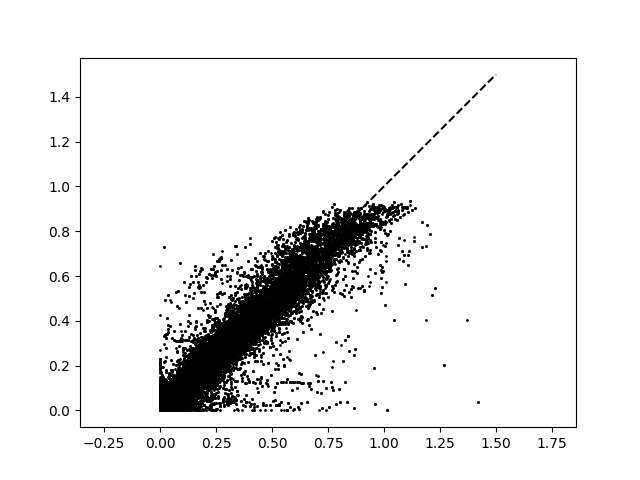

Source data for this figure (header and first rows):
0, 0, 0, 0, 0, 0, 0, 0, 0, 0, 0.037426453, 0.0099036777, 0.0061394246, 0.023770666, 0.01268902, 0.03050236, 0.076074086, 0.034316424, 0.0027474181, 0.11529324
0, 0, 0, 0, 0, 0, 0, 0, 0, 0, 0.03743, 0.009904, 0.006139, 0.02377, 0.01269, 0.0305, 0.07607, 0.03432, 0.002747, 0.1153
0, 0, 0, 0, 0, 0, 0, 0, 0, 0, 0.03743, 0.009904, 0.006139, 0.02377, 0.01269, 0.0305, 0.07607, 0.03432, 0.002747, 0.1153
0, 0, 0, 0, 0, 0, 0, 0, 0, 0, 0.03743, 0.009904, 0.006139, 0.02377, 0.01269, 0.0305, 0.07607, 0.03432, 0.002747, 0.1153
0, 0, 0, 0, 0, 0, 0, 0, 0, 0, 0.03743, 0.009904, 0.006139, 0.02377, 0.01269, 0.0305, 0.07607, 0.03432, 0.002747, 0.1153
0, 0, 0, 0, 0, 0, 0, 0, 0, 0, 0.03743, 0.009904, 0.006139, 0.02377, 0.01269, 0.0305, 0.07607, 0.03432, 0.002747, 0.1153
0, 0, 0, 0, 0, 0, 0, 0, 0, 0, 0.03743, 0.009904, 0.006139, 0.02377, 0.01269, 0.0305, 0.07607, 0.03432, 0.002747, 0.1153
0, 0, 0, 0, 0, 0, 0, 0, 0, 0, 0.03743, 0.009904, 0.006139, 0.02377, 0.01269, 0.0305, 0.07607, 0.03432, 0.002747, 0.1153
0, 0, 0, 0, 0, 0, 0, 0, 0, 0, 0.03743, 0.009904, 0.006139, 0.02377, 0.01269, 0.0305, 0.07607, 0.03432, 0.002747, 0.1153
0, 0, 0, 0, 0, 0, 0, 0, 0, 0, 0.03743, 0.009904, 0.006139, 0.02377, 0.01269, 0.0305, 0.07607, 0.03432, 0.002747, 0.1153
0, 0, 0, 0, 0, 0, 0, 0, 0, 0, 0.03743, 0.009904, 0.006139, 0.02377, 0.01269, 0.0305, 0.07607, 0.03432, 0.002747, 0.1153
0, 0, 0, 0, 0, 0, 0, 0, 0, 0, 0.03743, 0.009904, 0.006139, 0.02377, 0.01269, 0.0305, 0.07607, 0.03432, 0.002747, 0.1153
0, 0, 0, 0, 0, 0, 0, 0, 0, 0, 0.03743, 0.009904, 0.006139, 0.02377, 0.01269, 0.0305, 0.07607, 0.03432, 0.002747, 0.1153
0.3621, 0.03389, 0.05425, 0.1675, 0.2209, 0.2175, 0.613, 0.1871, 0.04509, 0.1024, 0.1592, 0.3799, 0.04017, 0.2011, 0.01481, 0.01687, 0.09934, 0.05921, 0.01335, 0.05528
0.4193, 0.7298, 0.3457, 0.8031, 0.01257, 0.00326, 0.01487, 0.8515, 0.0008834, 0.04385, 0.01555, 0.1298, 0.004133, 0.03945, 0.007219, 0.0002408, 0.00113, 0.5059, 0.01093, 0.09944
0.000582, 0.07796, 0.04511, 0.0003203, 0.00881, 0.004556, 0.4955, 0.0004134, 0.000536, 0.0438, 1.140769e-07, 1.1208713e-09, 4.4541588e-17, 7.1193781e-06, 2.8038236e-09, 5.9873113e-11, 8.0130735e-10, 0.003499, 2.3674131e-05, 0.07823
0.4193, 0.7298, 0.3457, 0.8031, 0.01257, 0.00326, 0.01487, 0.8515, 0.0008834, 0.04385, 0.01555, 0.1298, 0.004133, 0.03945, 0.007219, 0.0002408, 0.00113, 0.5059, 0.01093, 0.09944
0.3621, 0.03389, 0.05425, 0.1675, 0.2209, 0.2175, 0.613, 0.1871, 0.04509, 0.1024, 0.1592, 0.3799, 0.04017, 0.2011, 0.01481, 0.01687, 0.09934, 0.05921, 0.01335, 0.05528
0, 0, 0, 0, 0, 0, 0, 0, 0, 0, 0.03743, 0.009904, 0.006139, 0.02377, 0.01269, 0.0305, 0.07607, 0.03432, 0.002747, 0.1153
0, 0, 0, 0, 0, 0, 0, 0, 0, 0, 0.03743, 0.009904, 0.006139, 0.02377, 0.01269, 0.0305, 0.07607, 0.03432, 0.002747, 0.1153
0, 0, 0, 0, 0, 0, 0, 0, 0, 0, 0.03743, 0.009904, 0.006139, 0.02377, 0.01269, 0.0305, 0.07607, 0.03432, 0.002747, 0.1153
0, 0, 0, 0, 0, 0, 0, 0, 0, 0, 0.03743, 0.009904, 0.006139, 0.02377, 0.01269, 0.0305, 0.07607, 0.03432, 0.002747, 0.1153
0, 0, 0, 0, 0, 0, 0, 0, 0, 0, 0.03743, 0.009904, 0.006139, 0.02377, 0.01269, 0.0305, 0.07607, 0.03432, 0.002747, 0.1153
0, 0, 0, 0, 0, 0, 0, 0, 0, 0, 0.03743, 0.009904, 0.006139, 0.02377, 0.01269, 0.0305, 0.07607, 0.03432, 0.002747, 0.1153
0, 0, 0, 0, 0, 0, 0, 0, 0, 0, 0.03743, 0.009904, 0.006139, 0.02377, 0.01269, 0.0305, 0.07607, 0.03432, 0.002747, 0.1153
0, 0, 0, 0, 0, 0, 0, 0, 0, 0, 0.03743, 0.009904, 0.006139, 0.02377, 0.01269, 0.0305, 0.07607, 0.03432, 0.002747, 0.1153
0, 0, 0, 0, 0, 0, 0, 0, 0, 0, 0.03743, 0.009904, 0.006139, 0.02377, 0.01269, 0.0305, 0.07607, 0.03432, 0.002747, 0.1153
0, 0, 0, 0, 0, 0, 0, 0, 0, 0, 0.03743, 0.009904, 0.006139, 0.02377, 0.01269, 0.0305, 0.07607, 0.03432, 0.002747, 0.1153
0, 0, 0, 0, 0, 0, 0, 0, 0, 0, 0.03743, 0.009904, 0.006139, 0.02377, 0.01269, 0.0305, 0.07607, 0.03432, 0.002747, 0.1153
0, 0, 0, 0, 0, 0, 0, 0, 0, 0, 0.03743, 0.009904, 0.006139, 0.02377, 0.01269, 0.0305, 0.07607, 0.03432, 0.002747, 0.1153
0, 0, 0, 0, 0, 0, 0, 0, 0, 0, 0.03743, 0.009904, 0.006139, 0.02377, 0.01269, 0.0305, 0.07607, 0.03432, 0.002747, 0.1153
0, 0, 0, 0, 0, 0, 0, 0, 0, 0, 0.03743, 0.009904, 0.006139, 0.02377, 0.01269, 0.0305, 0.07607, 0.03432, 0.002747, 0.1153
0, 0, 0, 0, 0, 0, 0, 0, 0, 0, 0.03743, 0.009904, 0.006139, 0.02377, 0.01269, 0.0305, 0.07607, 0.03432, 0.002747, 0.1153
0, 0, 0, 0, 0, 0, 0, 0, 0, 0, 0.03743, 0.009904, 0.006139, 0.02377, 0.01269, 0.0305, 0.07607, 0.03432, 0.002747, 0.1153
0, 0, 0, 0, 0, 0, 0, 0, 0, 0, 0.03743, 0.009904, 0.006139, 0.02377, 0.01269, 0.0305, 0.07607, 0.03432, 0.002747, 0.1153
2.5280772e-08, 9.2144767e-10, 2.1901129e-09, 2.4523771e-09, 1.0725754e-09, 1.5611083e-08, 1.3889866e-09, 2.7733495e-08, 2.1106233e-09, 1.618802e-11, 0.03743, 0.009911, 0.006143, 0.02378, 0.01269, 0.0305, 0.07608, 0.03431, 0.002747, 0.1153
0.1035, 0.004503, 0.01137, 0.01106, 0.006902, 0.06691, 0.007783, 0.1114, 0.006124, 0.0001541, 0.07118, 0.08353, 0.03005, 0.05018, 0.01651, 0.03438, 0.1073, 0.0231, 0.002404, 0.08535
0.6296, 0.1271, 0.1205, 0.04603, 0.1903, 0.06603, 0.2024, 0.3792, 0.05227, 0.07694, 0.1225, 0.3149, 0.1236, 0.08066, 0.04218, 0.05174, 0.1034, 0.02108, 0.002678, 0.08855
0.2873, 0.3876, 0.1757, 0.2071, 0.1465, 0.02312, 0.1077, 0.03608, 0.005722, 0.2016, 0.05636, 0.1538, 0.01896, 0.05278, 0.08703, 0.07587, 0.05027, 0.01533, 0.002815, 0.1035
0.06146, 0.4381, 0.1456, 0.08947, 0.07448, 0.005964, 0.01358, 0.1144, 0.001009, 0.1738, 0.0584, 0.3779, 0.07215, 0.0493, 0.09373, 0.02855, 0.01672, 0.07982, 0.006556, 0.1257
0.007972, 0.3189, 0.07357, 0.1265, 0.0798, 0.001855, 0.002233, 0.2117, 0.0005167, 0.315, 0.03177, 0.2476, 0.09441, 0.1028, 0.1142, 0.01467, 0.008433, 0.4592, 0.02721, 0.2905
0.003724, 0.1831, 0.1022, 0.03235, 0.03374, 0.0003794, 0.00152, 0.4289, 0.001015, 0.5833, 0.02705, 0.128, 0.082, 0.0335, 0.0526, 0.01245, 0.002629, 0.6454, 0.03961, 0.5174
0.004182, 0.2315, 0.07251, 0.03095, 0.04266, 0.0006967, 0.001218, 0.3227, 0.002549, 0.6635, 0.02397, 0.1518, 0.05522, 0.02933, 0.041, 0.01745, 0.004577, 0.6258, 0.0302, 0.5407
0.003085, 0.03546, 0.03606, 0.04462, 0.04111, 0.01552, 0.0006728, 0.0816, 0.006756, 0.5694, 0.03999, 0.07537, 0.5142, 0.04482, 0.1651, 0.01245, 0.004315, 0.5309, 0.01338, 0.4234
0.0009817, 0.1246, 0.01542, 0.2007, 0.2144, 0.01744, 0.0004171, 0.1307, 0.0001253, 0.3033, 0.01413, 0.1807, 0.03635, 0.221, 0.2044, 0.01448, 0.009517, 0.5518, 0.03957, 0.3146
0.1793, 0.07618, 0.1112, 0.001517, 0.0002718, 0.000119, 0.002009, 0.692, 0.0123, 0.06729, 0.2907, 0.08006, 0.01213, 0.002417, 0.0003189, 0.0001607, 0.0006198, 0.6471, 0.0381, 0.08539
0.0006347, 0.1028, 0.009422, 0.05044, 0.7048, 0.04391, 0.0008669, 0.04928, 6.8395765e-06, 0.1362, 6.6361506e-05, 0.07624, 1.2468812e-06, 0.0264, 0.1552, 0.006197, 0.001147, 0.4819, 0.0012, 0.115
0.1793, 0.07618, 0.1112, 0.001517, 0.0002718, 0.000119, 0.002009, 0.692, 0.0123, 0.06729, 0.2907, 0.08006, 0.01213, 0.002417, 0.0003189, 0.0001607, 0.0006198, 0.6471, 0.0381, 0.08539
0.0009817, 0.1246, 0.01542, 0.2007, 0.2144, 0.01744, 0.0004171, 0.1307, 0.0001253, 0.3033, 0.01413, 0.1807, 0.03635, 0.221, 0.2044, 0.01448, 0.009517, 0.5518, 0.03957, 0.3146
0.003085, 0.03546, 0.03606, 0.04462, 0.04111, 0.01552, 0.0006728, 0.0816, 0.006756, 0.5694, 0.03999, 0.07537, 0.5142, 0.04482, 0.1651, 0.01245, 0.004315, 0.5309, 0.01338, 0.4234
0.004182, 0.2315, 0.07251, 0.03095, 0.04266, 0.0006967, 0.001218, 0.3227, 0.002549, 0.6635, 0.02397, 0.1518, 0.05522, 0.02933, 0.041, 0.01745, 0.004577, 0.6258, 0.0302, 0.5407
0.003724, 0.1831, 0.1022, 0.03235, 0.03374, 0.0003794, 0.00152, 0.4289, 0.001015, 0.5833, 0.02705, 0.128, 0.082, 0.0335, 0.0526, 0.01245, 0.002629, 0.6454, 0.03961, 0.5174
0.007972, 0.3189, 0.07357, 0.1265, 0.0798, 0.001855, 0.002233, 0.2117, 0.0005167, 0.315, 0.03177, 0.2476, 0.09441, 0.1028, 0.1142, 0.01467, 0.008433, 0.4592, 0.02721, 0.2905
0.06146, 0.4381, 0.1456, 0.08947, 0.07448, 0.005964, 0.01358, 0.1144, 0.001009, 0.1738, 0.0584, 0.3779, 0.07215, 0.0493, 0.09373, 0.02855, 0.01672, 0.07982, 0.006556, 0.1257
0.2873, 0.3876, 0.1757, 0.2071, 0.1465, 0.02312, 0.1077, 0.03608, 0.005722, 0.2016, 0.05636, 0.1538, 0.01896, 0.05278, 0.08703, 0.07587, 0.05027, 0.01533, 0.002815, 0.1035
0.6296, 0.1271, 0.1205, 0.04603, 0.1903, 0.06603, 0.2024, 0.3792, 0.05227, 0.07694, 0.1225, 0.3149, 0.1236, 0.08066, 0.04218, 0.05174, 0.1034, 0.02108, 0.002678, 0.08855
0.1035, 0.004503, 0.01137, 0.01106, 0.006902, 0.06691, 0.007783, 0.1114, 0.006124, 0.0001541, 0.07118, 0.08353, 0.03005, 0.05018, 0.01651, 0.03438, 0.1073, 0.0231, 0.002404, 0.08535
2.5280772e-08, 9.2144767e-10, 2.1901129e-09, 2.4523771e-09, 1.0725754e-09, 1.5611083e-08, 1.3889866e-09, 2.7733495e-08, 2.1106233e-09, 1.618802e-11, 0.03743, 0.009911, 0.006143, 0.02378, 0.01269, 0.0305, 0.07608, 0.03431, 0.002747, 0.1153
0, 0, 0, 0, 0, 0, 0, 0, 0, 0, 0.03743, 0.009904, 0.006139, 0.02377, 0.01269, 0.0305, 0.07607, 0.03432, 0.002747, 0.1153
0, 0, 0, 0, 0, 0, 0, 0, 0, 0, 0.03743, 0.009904, 0.006139, 0.02377, 0.01269, 0.0305, 0.07607, 0.03432, 0.002747, 0.1153
0, 0, 0, 0, 0, 0, 0, 0, 0, 0, 0.03743, 0.009904, 0.006139, 0.02377, 0.01269, 0.0305, 0.07607, 0.03432, 0.002747, 0.1153
... 9,859 more rows
